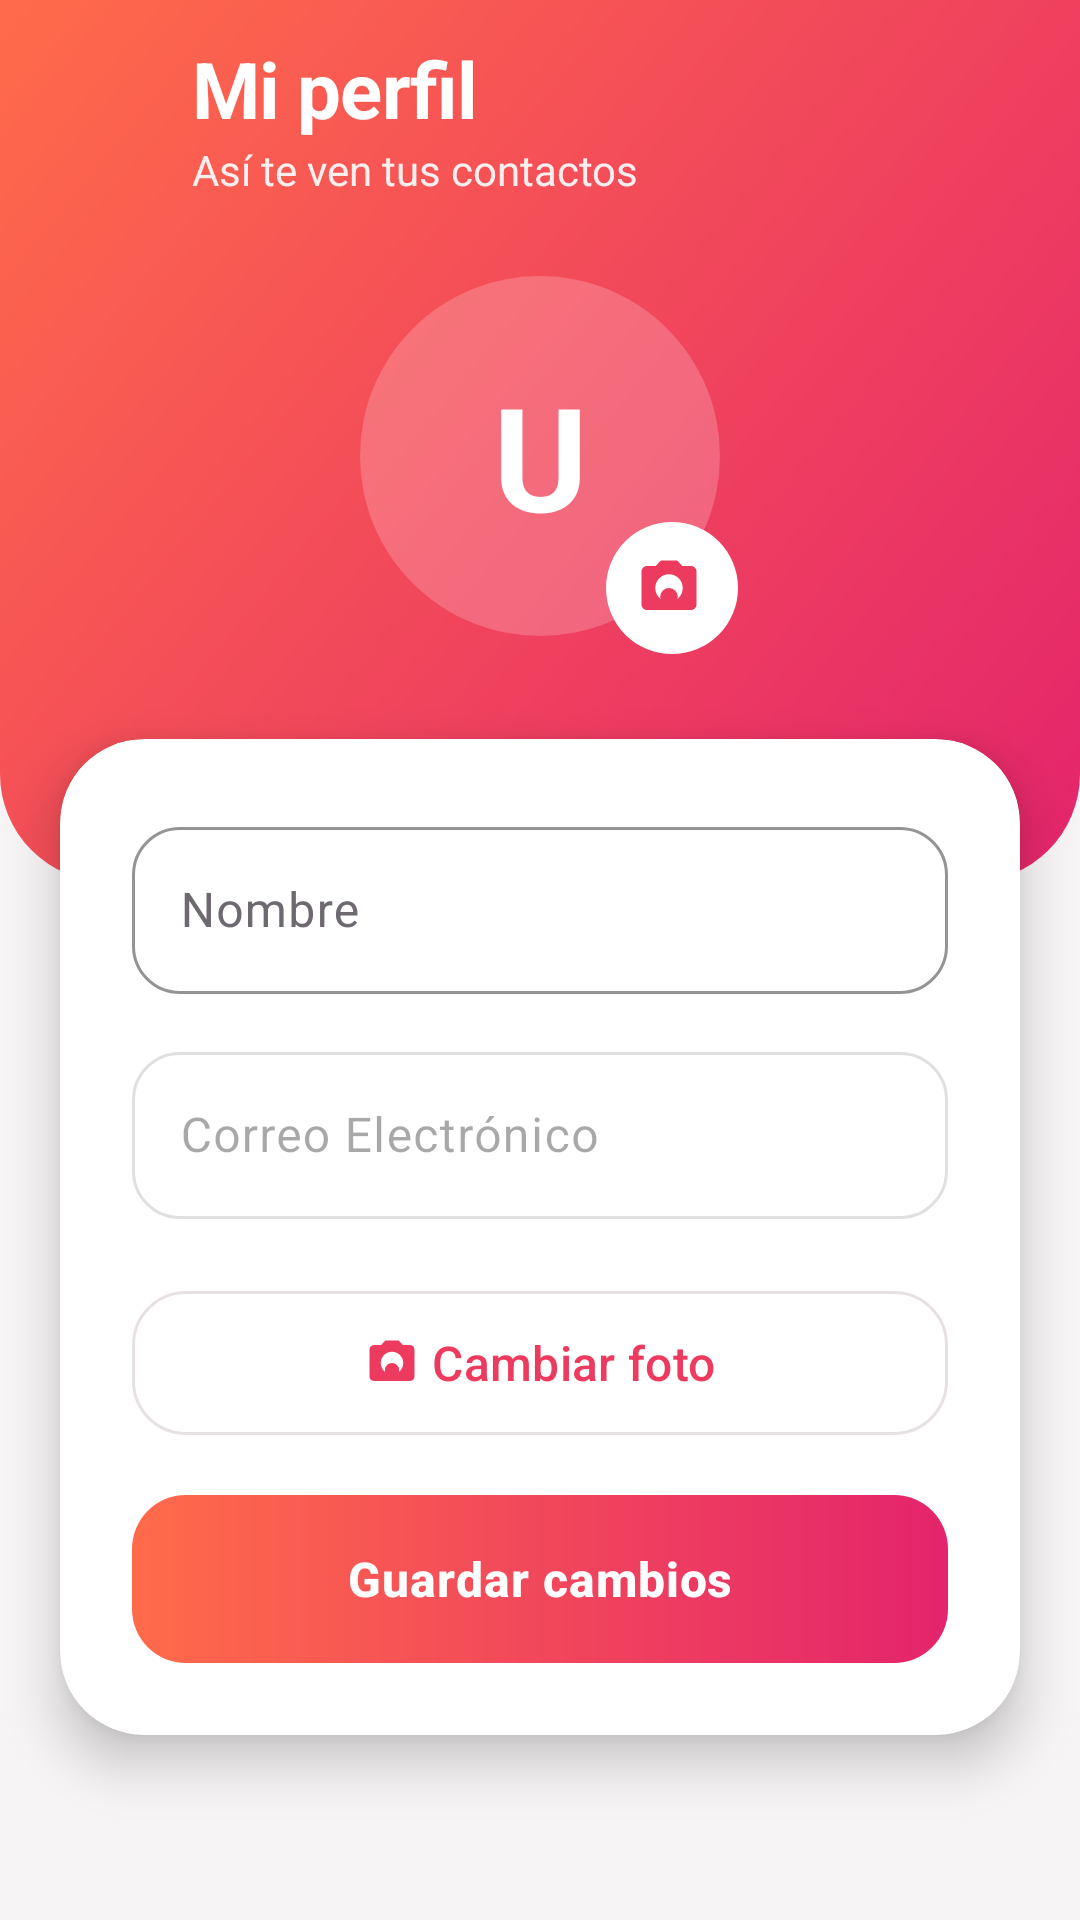

The Android layout XML behind this screen, and the referenced resources:
<!-- AndroidManifest.xml: application theme Theme.AppLaboratorio -->
<!-- res/layout/activity_perfil.xml -->
<?xml version="1.0" encoding="utf-8"?>
<ScrollView xmlns:android="http://schemas.android.com/apk/res/android"
    xmlns:app="http://schemas.android.com/apk/res-auto"
    android:id="@+id/scrollRoot"
    android:layout_width="match_parent"
    android:layout_height="match_parent"
    android:background="@color/app_bg"
    android:fillViewport="true">

    <LinearLayout
        android:layout_width="match_parent"
        android:layout_height="wrap_content"
        android:orientation="vertical"
        android:paddingBottom="24dp">

        
        <LinearLayout
            android:id="@+id/header"
            android:layout_width="match_parent"
            android:layout_height="wrap_content"
            android:background="@drawable/bg_hero_curved"
            android:gravity="center_horizontal"
            android:orientation="vertical"
            android:paddingStart="8dp"
            android:paddingTop="12dp"
            android:paddingEnd="8dp"
            android:paddingBottom="76dp">

            <LinearLayout
                android:layout_width="match_parent"
                android:layout_height="wrap_content"
                android:gravity="center_vertical"
                android:orientation="horizontal">

                <ImageButton
                    android:id="@+id/btnAtras"
                    android:layout_width="48dp"
                    android:layout_height="48dp"
                    android:background="?attr/selectableItemBackgroundBorderless"
                    android:contentDescription="@string/cd_back"
                    android:src="@drawable/ic_arrow_back"
                    app:tint="@color/on_brand" />

                <LinearLayout
                    android:layout_width="0dp"
                    android:layout_height="wrap_content"
                    android:layout_marginStart="8dp"
                    android:layout_weight="1"
                    android:orientation="vertical">

                    <TextView
                        android:layout_width="wrap_content"
                        android:layout_height="wrap_content"
                        android:text="@string/profile_title"
                        android:textAppearance="@style/TextAppearance.AppLaboratorio.Headline"
                        android:textColor="@color/on_brand"
                        android:textSize="26sp" />

                    <TextView
                        android:layout_width="wrap_content"
                        android:layout_height="wrap_content"
                        android:text="@string/profile_subtitle"
                        android:textColor="@color/on_brand_muted"
                        android:textSize="14sp" />
                </LinearLayout>
            </LinearLayout>

            
            <FrameLayout
                android:layout_width="132dp"
                android:layout_height="132dp"
                android:layout_marginTop="20dp">

                <TextView
                    android:id="@+id/tvAvatarPerfil"
                    android:layout_width="120dp"
                    android:layout_height="120dp"
                    android:layout_gravity="center"
                    android:background="@drawable/bg_circle_glass"
                    android:gravity="center"
                    android:text="U"
                    android:textColor="@color/on_brand"
                    android:textSize="48sp"
                    android:textStyle="bold" />

                <ImageView
                    android:id="@+id/ivAvatarPerfil"
                    android:layout_width="120dp"
                    android:layout_height="120dp"
                    android:layout_gravity="center"
                    android:background="@drawable/circle_avatar"
                    android:clipToOutline="true"
                    android:contentDescription="@string/cd_profile_photo"
                    android:scaleType="centerCrop"
                    android:visibility="gone" />

                <com.google.android.material.button.MaterialButton
                    android:id="@+id/btnCamara"
                    style="@style/Widget.Material3.Button.IconButton.Filled"
                    android:layout_width="44dp"
                    android:layout_height="44dp"
                    android:layout_gravity="bottom|end"
                    android:contentDescription="@string/profile_change_photo"
                    android:insetLeft="0dp"
                    android:insetTop="0dp"
                    android:insetRight="0dp"
                    android:insetBottom="0dp"
                    app:backgroundTint="@color/surface"
                    app:cornerRadius="22dp"
                    app:icon="@drawable/ic_camera"
                    app:iconSize="22dp"
                    app:iconTint="@color/brand_primary" />
            </FrameLayout>
        </LinearLayout>

        
        <com.google.android.material.card.MaterialCardView
            android:layout_width="match_parent"
            android:layout_height="wrap_content"
            android:layout_marginStart="20dp"
            android:layout_marginTop="-48dp"
            android:layout_marginEnd="20dp"
            app:cardBackgroundColor="@color/surface"
            app:cardCornerRadius="28dp"
            app:cardElevation="10dp"
            app:strokeWidth="0dp">

            <LinearLayout
                android:layout_width="match_parent"
                android:layout_height="wrap_content"
                android:orientation="vertical"
                android:padding="24dp">

                <com.google.android.material.textfield.TextInputLayout
                    android:layout_width="match_parent"
                    android:layout_height="wrap_content"
                    android:layout_marginBottom="14dp"
                    android:hint="@string/hint_name"
                    app:startIconDrawable="@drawable/ic_person">

                    <com.google.android.material.textfield.TextInputEditText
                        android:id="@+id/etNombre"
                        android:layout_width="match_parent"
                        android:layout_height="wrap_content"
                        android:inputType="textPersonName|textCapWords"
                        android:maxLength="40" />
                </com.google.android.material.textfield.TextInputLayout>

                <com.google.android.material.textfield.TextInputLayout
                    android:layout_width="match_parent"
                    android:layout_height="wrap_content"
                    android:layout_marginBottom="20dp"
                    android:enabled="false"
                    android:hint="@string/hint_email"
                    app:startIconDrawable="@drawable/ic_email">

                    <com.google.android.material.textfield.TextInputEditText
                        android:id="@+id/etEmailPerfil"
                        android:layout_width="match_parent"
                        android:layout_height="wrap_content"
                        android:inputType="textEmailAddress" />
                </com.google.android.material.textfield.TextInputLayout>

                <com.google.android.material.button.MaterialButton
                    android:id="@+id/btnCambiarFoto"
                    style="@style/Widget.AppLaboratorio.Button.Outlined"
                    android:layout_width="match_parent"
                    android:layout_height="wrap_content"
                    android:text="@string/profile_change_photo"
                    android:textColor="@color/brand_primary"
                    app:icon="@drawable/ic_camera"
                    app:iconGravity="textStart"
                    app:iconTint="@color/brand_primary" />

                <com.google.android.material.button.MaterialButton
                    android:id="@+id/btnQuitarFoto"
                    style="@style/Widget.Material3.Button.TextButton"
                    android:layout_width="match_parent"
                    android:layout_height="wrap_content"
                    android:layout_marginTop="4dp"
                    android:text="@string/profile_remove_photo"
                    android:textColor="@color/danger"
                    android:visibility="gone" />

                <com.google.android.material.button.MaterialButton
                    android:id="@+id/btnGuardar"
                    style="@style/Widget.AppLaboratorio.Button.Gradient"
                    android:layout_width="match_parent"
                    android:layout_height="wrap_content"
                    android:layout_marginTop="16dp"
                    android:text="@string/profile_save" />
            </LinearLayout>
        </com.google.android.material.card.MaterialCardView>
    </LinearLayout>
</ScrollView>
<!-- resources referenced by this layout -->
<resources>
  <color name="app_bg">#F7F4F6</color>
  <color name="brand_primary">#EC3B5E</color>
  <color name="danger">#D93A3A</color>
  <color name="on_brand">#FFFFFF</color>
  <color name="on_brand_muted">#E6FFFFFF</color>
  <color name="surface">#FFFFFF</color>
  <!-- drawable bg_circle_glass (drawable) -->
  <?xml version="1.0" encoding="utf-8"?>
  <shape xmlns:android="http://schemas.android.com/apk/res/android"
      android:shape="oval">
      <solid android:color="@color/glass_white" />
  </shape>
  <!-- drawable bg_hero_curved (drawable) -->
  <?xml version="1.0" encoding="utf-8"?>
  <shape xmlns:android="http://schemas.android.com/apk/res/android"
      android:shape="rectangle">
      <gradient
          android:angle="315"
          android:startColor="@color/brand_start"
          android:endColor="@color/brand_end"
          android:type="linear" />
      <corners
          android:bottomLeftRadius="36dp"
          android:bottomRightRadius="36dp" />
  </shape>
  <string name="cd_back">Atrás</string>
  <string name="cd_profile_photo">Foto de perfil</string>
  <string name="hint_email">Correo Electrónico</string>
  <string name="hint_name">Nombre</string>
  <string name="profile_change_photo">Cambiar foto</string>
  <string name="profile_remove_photo">Quitar foto</string>
  <string name="profile_save">Guardar cambios</string>
  <string name="profile_subtitle">Así te ven tus contactos</string>
  <string name="profile_title">Mi perfil</string>
  <style name="TextAppearance.AppLaboratorio.Headline" parent="TextAppearance.Material3.HeadlineMedium">
          <item name="android:textStyle">bold</item>
          <item name="android:letterSpacing">-0.01</item>
      </style>
  <style name="Widget.AppLaboratorio.Button.Outlined" parent="Widget.Material3.Button.OutlinedButton">
          <item name="android:minHeight">56dp</item>
          <item name="cornerRadius">18dp</item>
          <item name="android:textSize">16sp</item>
          <item name="strokeColor">@color/outline</item>
      </style>
  <style name="Theme.AppLaboratorio" parent="Base.Theme.AppLaboratorio" />
  <color name="glass_white">#33FFFFFF</color>
  <color name="brand_start">#FF6B4A</color>
  <color name="brand_end">#E4246C</color>
  <!-- drawable bg_button_gradient (drawable) -->
  <?xml version="1.0" encoding="utf-8"?>
  <ripple xmlns:android="http://schemas.android.com/apk/res/android"
      android:color="#33FFFFFF">
      <item>
          <shape android:shape="rectangle">
              <gradient
                  android:angle="0"
                  android:startColor="@color/brand_start"
                  android:endColor="@color/brand_end" />
              <corners android:radius="18dp" />
          </shape>
      </item>
  </ripple>
  <color name="outline">#E7E1E5</color>
  <color name="brand_soft">#FFE4EA</color>
  <color name="brand_primary_dark">#C21D55</color>
  <color name="text_primary">#1E1A1D</color>
  <color name="text_secondary">#6E6870</color>
  <style name="Widget.AppLaboratorio.TextInput" parent="Widget.Material3.TextInputLayout.OutlinedBox">
          <item name="boxCornerRadiusTopStart">16dp</item>
          <item name="boxCornerRadiusTopEnd">16dp</item>
          <item name="boxCornerRadiusBottomStart">16dp</item>
          <item name="boxCornerRadiusBottomEnd">16dp</item>
          <item name="boxStrokeColor">@color/brand_primary</item>
          <item name="startIconTint">@color/brand_primary</item>
          <item name="hintTextColor">@color/brand_primary</item>
      </style>
</resources>
